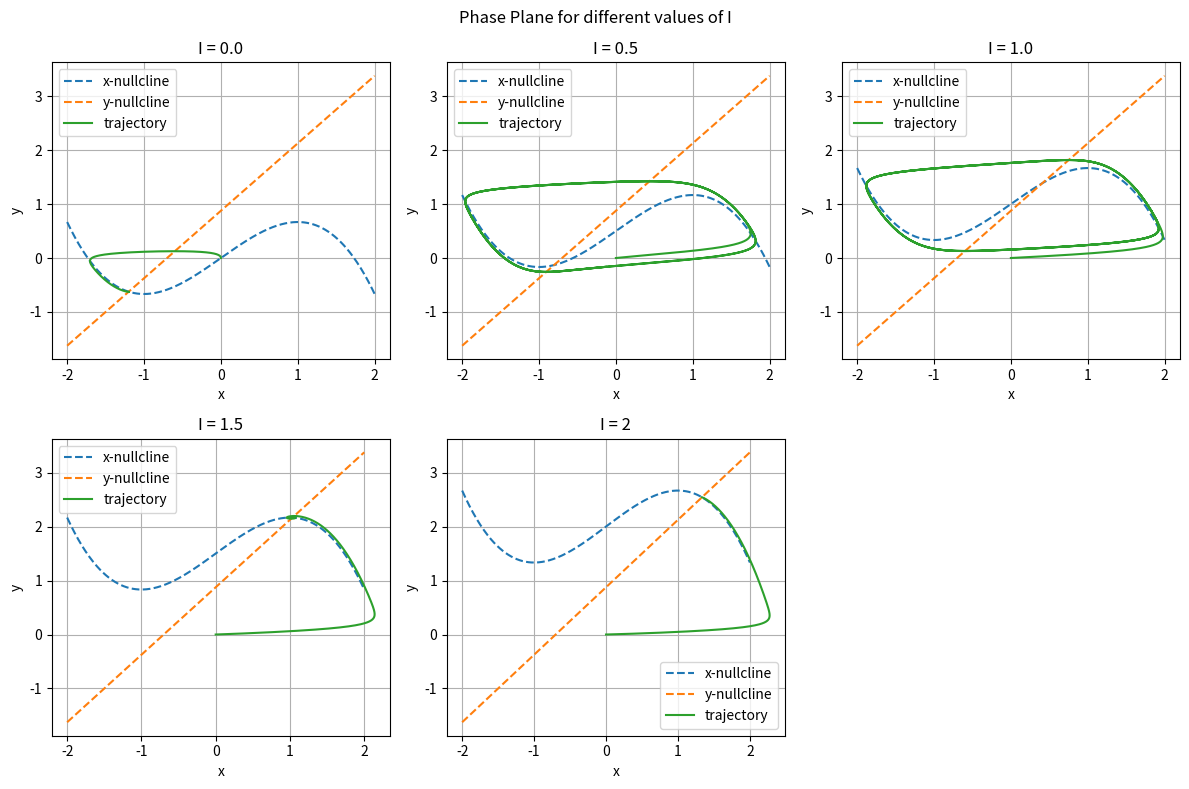

Here is the Python script that generated this plot:
import numpy as np
from matplotlib import pyplot as plt

# Set Constants
mew = 10
a = 0.8
b = 0.7
h = 0.01
T = 100
N = int(T/h)

# Define time-stepping function
def forward_euler(x0, y0, I):
    
    t = np.linspace(0, T, N)
    
    x = np.zeros(N)
    y = np.zeros(N)
    x[0] = x0
    y[0] = y0

    for n in range(N-1):
        x[n+1] = x[n] + h*(x[n] - 1/3*x[n]**3 - y[n] + I)
        y[n+1] = y[n] + h*((1/mew)*(x[n] - (a*y[n]) + b))

    return x, y, t
    
# Choose 5 values of I between 0 and 2
I_values = [0.0, 0.5, 1.0, 1.5, 2]

plt.figure(figsize=(12,8))

# Use for loop to make a subplot with graphs for all 5 values of I
i = 0
for I in I_values:
    x, y, t = forward_euler(0, 0, I)

    x_vals = np.linspace(-2, 2, 400)
    x_null = x_vals - (1/3)*x_vals**3 + I
    y_null = (x_vals + b)/a

    plt.subplot(2, 3, i+1)

    plt.plot(x_vals, x_null, linestyle='dashed', label='x-nullcline')
    plt.plot(x_vals, y_null, linestyle='dashed', label='y-nullcline')
    plt.plot(x, y, label='trajectory')

    plt.title(f"I = {I}")
    plt.xlabel("x")
    plt.ylabel("y")
    plt.grid()
    plt.legend()
    
# Update i for next iteration
    i += 1  

# Complete plot
plt.suptitle("Phase Plane for different values of I")
plt.tight_layout()
plt.savefig("Task2PhasePlanes.png")
plt.show()
